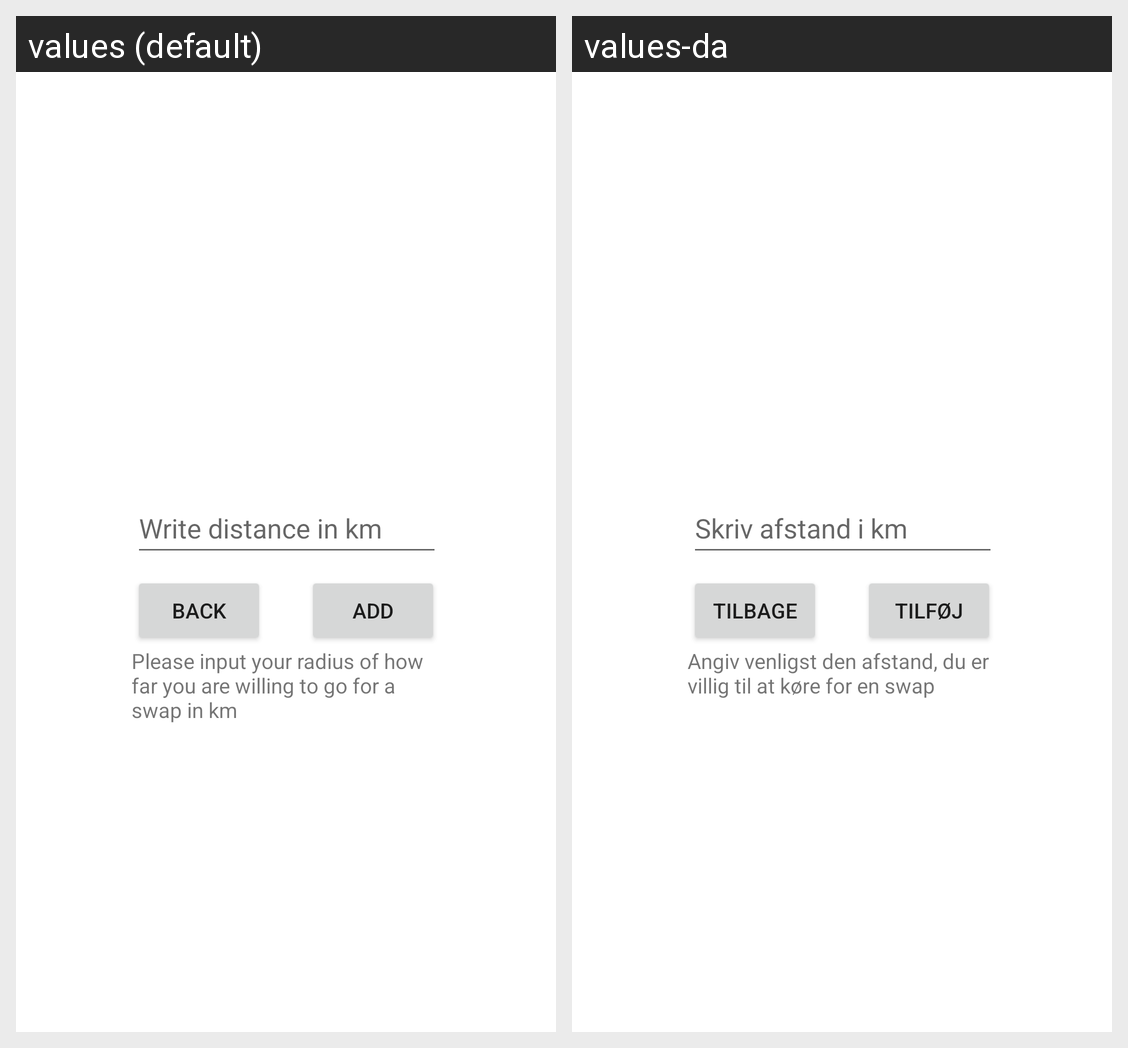

For this localized Android screen grid, give each drawn string resource with its value in every locale shown.
Android screen res/layout/fragment_browse_plant_add.xml rendered under 2 locales, left to right: values (default), values-da. Device: Nexus 5 (rendered at 1080×1920; each locale shown at half size, 540×960, under a caption strip naming it); theme Theme.PlantSwap.
Strings drawn on this screen, with the default value and each locale's value (text and hints the layout hard-codes, and strings that could not be matched under every locale, appear in the picture but are not listed):

distance_text
  values: Please input your radius of how far you are willing to go for a swap in km
  values-da: Angiv venligst den afstand, du er villig til at køre for en swap

btn_back
  values: Back
  values-da: Tilbage

distance_hint
  values: Write distance in km
  values-da: Skriv afstand i km

btn_add
  values: Add
  values-da: Tilføj
